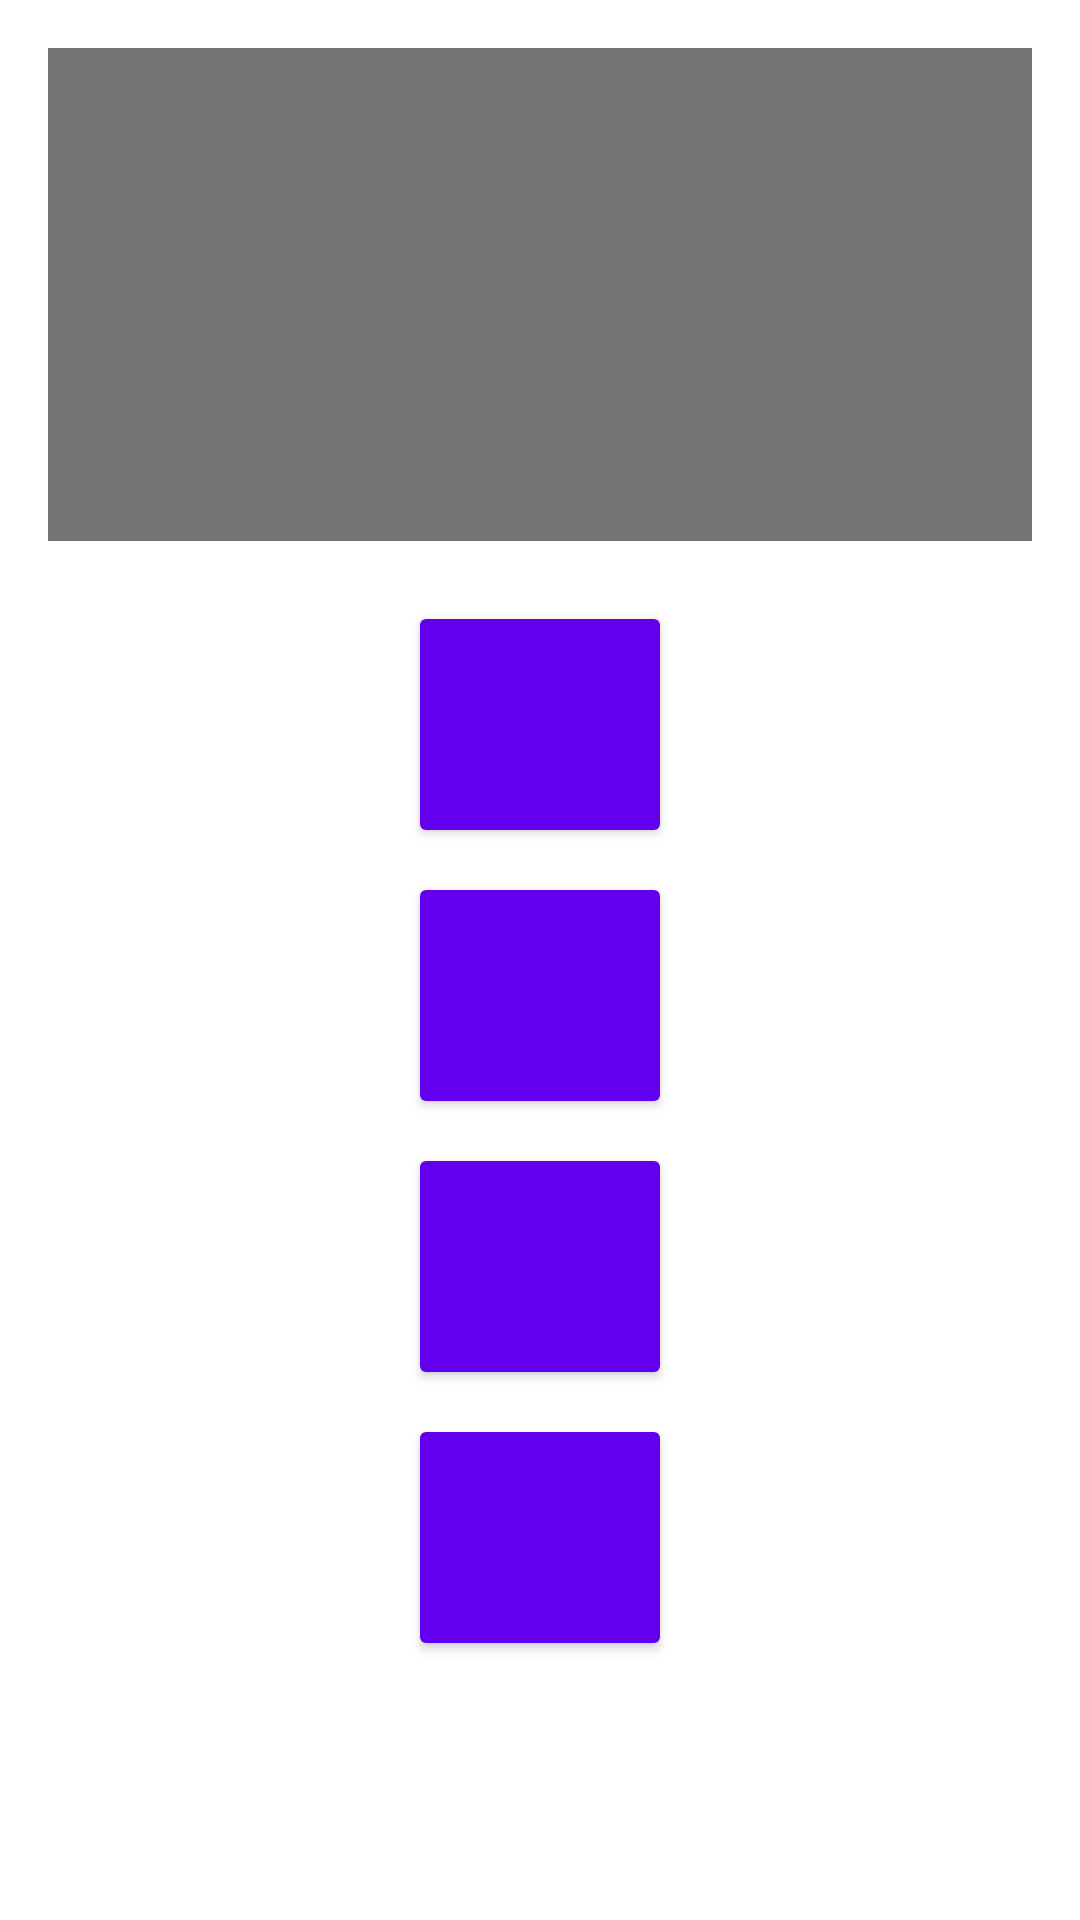

Write the Android layout XML for this screen, with the resource values it uses.
<!-- AndroidManifest.xml: application theme Theme.SuperQuiz -->
<!-- res/layout/fragment_quiz.xml -->
<?xml version="1.0" encoding="utf-8"?>
<LinearLayout
    xmlns:android="http://schemas.android.com/apk/res/android"
    xmlns:tools="http://schemas.android.com/tools"
    android:layout_width="match_parent"
    android:layout_height="match_parent"
    android:orientation="vertical"
    android:background="@color/white"
    android:gravity="center_horizontal">

    <TextView
        android:id="@+id/question"
        android:layout_width="match_parent"
        android:layout_height="0dp"
        android:layout_margin="16dp"
        android:padding="4dp"
        android:layout_weight="2"
        android:background="#767573"
        android:gravity="center"
        android:textColor="@color/white"
        android:textSize="18sp"
        android:textStyle="bold"
        tools:text="Question ?" />

    <Button
        android:id="@+id/answer1"
        android:layout_width="wrap_content"
        android:layout_height="0dp"
        android:layout_weight="1"
        android:layout_margin="4dp"
        android:paddingVertical="16dp"
        android:paddingHorizontal="32dp"
        android:textSize="20sp"
        android:textColor="@color/white"
        android:backgroundTint="#6200EE"
        tools:text="Answer1" />

    <Button
        android:id="@+id/answer2"
        android:layout_width="wrap_content"
        android:layout_height="0dp"
        android:layout_weight="1"
        android:layout_margin="4dp"
        android:paddingVertical="16dp"
        android:paddingHorizontal="32dp"
        android:textSize="20sp"
        android:textColor="@color/white"
        android:backgroundTint="#6200EE"
        tools:text="Answer2" />

    <Button
        android:id="@+id/answer3"
        android:layout_width="wrap_content"
        android:layout_height="0dp"
        android:layout_weight="1"
        android:layout_margin="4dp"
        android:paddingVertical="16dp"
        android:paddingHorizontal="32dp"
        android:textSize="20sp"
        android:textColor="@color/white"
        android:backgroundTint="#6200EE"
        tools:text="Answer3" />

    <Button
        android:id="@+id/answer4"
        android:layout_width="wrap_content"
        android:layout_height="0dp"
        android:layout_weight="1"
        android:layout_margin="4dp"
        android:paddingVertical="16dp"
        android:paddingHorizontal="32dp"
        android:textSize="20sp"
        android:textColor="@color/white"
        android:backgroundTint="#6200EE"
        tools:text="Answer4" />

    <LinearLayout
        android:layout_width="match_parent"
        android:layout_height="0dp"
        android:layout_weight="1"
        android:orientation="horizontal"
        android:gravity="center">

        <TextView
            android:id="@+id/validityText"
            android:layout_width="wrap_content"
            android:layout_height="wrap_content"
            android:textColor="@color/black"
            android:layout_margin="8dp"
            android:padding="16dp"
            android:textSize="18sp"
            tools:text="💪 Good Answer !"
            android:textAlignment="textEnd"
            android:visibility="invisible"
            tools:visibility="visible"/>
        <Button
            android:id="@+id/next"
            android:layout_width="wrap_content"
            android:layout_height="wrap_content"
            android:backgroundTint="#767573"
            android:layout_margin="8dp"
            android:padding="16dp"
            android:textSize="18sp"
            android:text="Next"
            android:visibility="invisible"
            tools:visibility="visible"/>
    </LinearLayout>

</LinearLayout>
<!-- resources referenced by this layout -->
<resources>
  <style name="Theme.SuperQuiz" parent="Theme.MaterialComponents.DayNight.DarkActionBar">
          
          <item name="colorPrimary">@color/purple_500</item>
          <item name="colorPrimaryVariant">@color/purple_700</item>
          <item name="colorOnPrimary">@color/white</item>
          
          <item name="colorSecondary">@color/teal_200</item>
          <item name="colorSecondaryVariant">@color/teal_700</item>
          <item name="colorOnSecondary">@color/black</item>
          
          <item name="android:statusBarColor">?attr/colorPrimaryVariant</item>
          
      </style>
  <!-- not gathered from this repository: default colours our renderer supplied (Android Studio template values) -->
  <color name="purple_500">#FF6200EE</color>
  <color name="purple_700">#FF3700B3</color>
  <color name="teal_200">#FF03DAC5</color>
  <color name="teal_700">#FF018786</color>
  <color name="black">#FF000000</color>
  <color name="white">#FFFFFFFF</color>
</resources>
